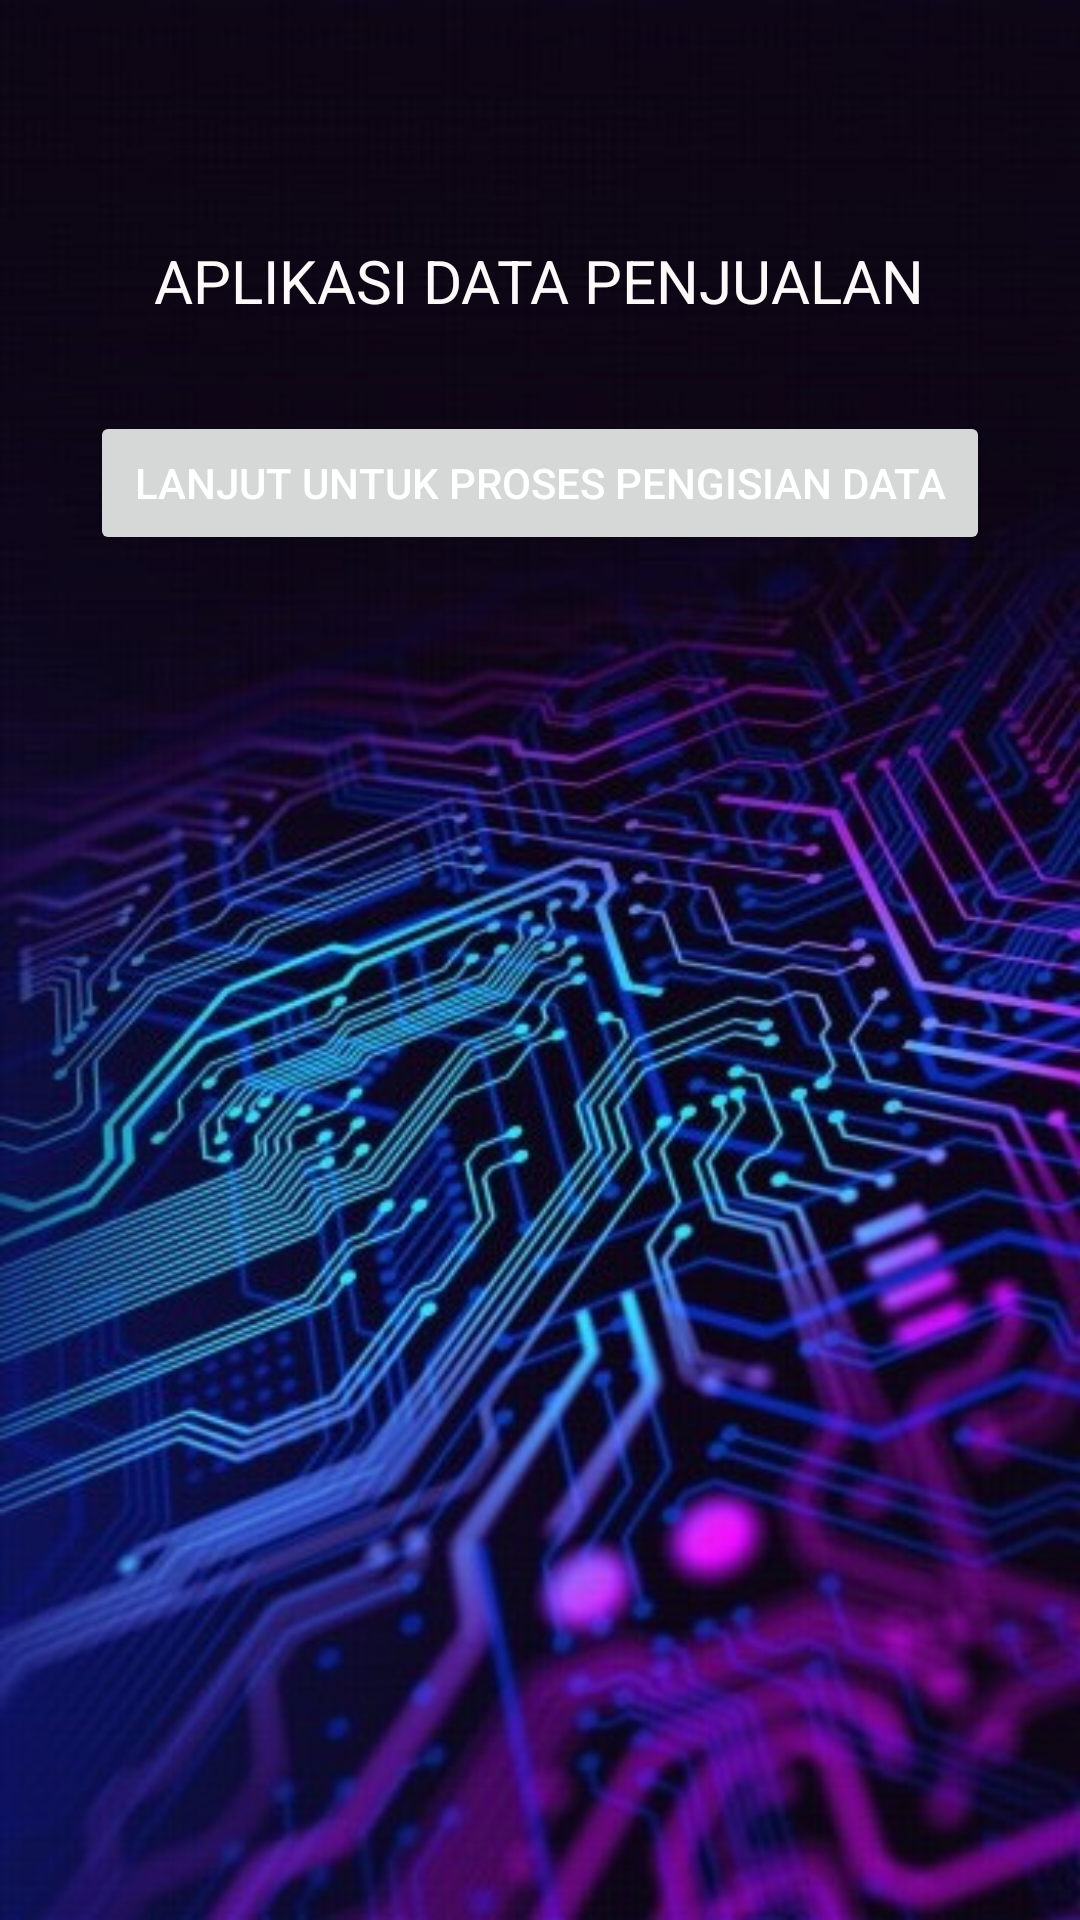

The Android layout XML behind this screen, and the referenced resources:
<!-- AndroidManifest.xml: application theme Theme.AplikasiDataPenjualan -->
<!-- res/layout/activity_main.xml -->
<?xml version="1.0" encoding="utf-8"?>
<LinearLayout xmlns:android="http://schemas.android.com/apk/res/android"
    xmlns:app="http://schemas.android.com/apk/res-auto"
    xmlns:tools="http://schemas.android.com/tools"
    android:layout_width="match_parent"
    android:layout_height="match_parent"
    android:orientation="vertical"
    android:background="@drawable/it2"
    tools:context=".MainActivity">

    <TextView
        android:layout_width="wrap_content"
        android:layout_height="wrap_content"
        android:text="APLIKASI DATA PENJUALAN"
        android:textColor="#FDF9F9"
        android:textSize="20sp"
        android:layout_gravity="center"
        android:layout_marginTop="80dp"
        app:layout_constraintBottom_toBottomOf="parent"
        app:layout_constraintLeft_toLeftOf="parent"
        app:layout_constraintRight_toRightOf="parent"
        app:layout_constraintTop_toTopOf="parent" />


    <Button
        android:id="@+id/btnProses"
        android:layout_width="match_parent"
        android:layout_height="wrap_content"
        android:layout_margin="30dp"
        android:layout_marginTop="80dp"
        android:text="Lanjut Untuk Proses pengisian data"
        android:textColor="@android:color/white"
        android:onClick="Pindah"/>

</LinearLayout>
<!-- resources referenced by this layout -->
<resources>
  <!-- drawable it2: jpg bitmap (drawable-v24, 85709 bytes) -->
  <style name="Theme.AplikasiDataPenjualan" parent="Theme.MaterialComponents.DayNight.DarkActionBar">
          
          <item name="colorPrimary">@color/purple_500</item>
          <item name="colorPrimaryVariant">@color/purple_700</item>
          <item name="colorOnPrimary">@color/white</item>
          
          <item name="colorSecondary">@color/teal_200</item>
          <item name="colorSecondaryVariant">@color/teal_700</item>
          <item name="colorOnSecondary">@color/black</item>
          
          <item name="android:statusBarColor" tools:targetApi="l">?attr/colorPrimaryVariant</item>
          
      </style>
  <!-- not gathered from this repository: default colours our renderer supplied (Android Studio template values) -->
  <color name="purple_500">#FF6200EE</color>
  <color name="purple_700">#FF3700B3</color>
  <color name="teal_200">#FF03DAC5</color>
  <color name="teal_700">#FF018786</color>
  <color name="black">#FF000000</color>
  <color name="white">#FFFFFFFF</color>
</resources>
